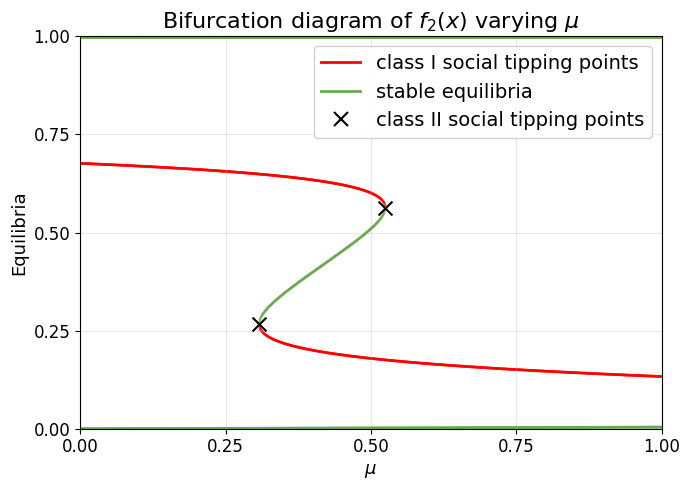

Reproduce this figure in Python.
"""
Bifurcation diagram generator for varying μ parameter.

Parameters: β=14, ρ=1, W₁=-0.6, W₂=0.3
"""

import numpy as np
import matplotlib.pyplot as plt
from scipy.optimize import brentq, minimize_scalar
from pathlib import Path
from matplotlib.lines import Line2D

# Set Arial font globally
plt.rcParams['font.family'] = 'sans-serif'
plt.rcParams['font.sans-serif'] = ['Arial']
plt.rcParams['axes.unicode_minus'] = False

# Default parameters
DEFAULT_PARAMS = {
    'mu': 0.4,
    'beta': 14,
    'rho': 1,
    'W1': -0.6,
    'W2': 0.3,
}


def response(x, mu, beta, rho, W1, W2):
    """Response function f(x)."""
    mu2 = 1 - mu
    exp1 = np.exp(beta * (W1 + rho * (1 - 2*x)))
    exp2 = np.exp(beta * (W2 + rho * (1 - 2*x)))
    return mu / (1 + exp1) + mu2 / (1 + exp2)


def fixed_point_equation(x, mu, beta, rho, W1, W2):
    """g(x) = f(x) - x."""
    return response(x, mu, beta, rho, W1, W2) - x


def response_derivative(x, mu, beta, rho, W1, W2):
    """Derivative f'(x) for stability analysis."""
    mu2 = 1 - mu
    exp1 = np.exp(beta * (W1 + rho * (1 - 2*x)))
    exp2 = np.exp(beta * (W2 + rho * (1 - 2*x)))
    d1 = 2 * beta * rho * mu * exp1 / (1 + exp1)**2
    d2 = 2 * beta * rho * mu2 * exp2 / (1 + exp2)**2
    return d1 + d2


def calculate_B(x, mu, beta, rho, W1, W2):
    """
    Calculate B(x) = mu*Y1 + (1-mu)*Y2 where Yj = Zj/(1+Zj)^2
    and Zj = exp(beta*(Wj + rho*(1-2x))).
    This appears in the gradient formula: df/dx = 2*beta*rho*B(x).
    """
    mu2 = 1 - mu
    Z1 = np.exp(beta * (W1 + rho * (1 - 2*x)))
    Z2 = np.exp(beta * (W2 + rho * (1 - 2*x)))
    Y1 = Z1 / (1 + Z1)**2
    Y2 = Z2 / (1 + Z2)**2
    return mu * Y1 + mu2 * Y2


def scale_b_to_axis(B_val, param_range):
    """Map raw B(x*) to the native horizontal axis so purple overlays align visually across the four-panel figure."""
    scale = param_range[1] - param_range[0]
    offset = param_range[0]
    return B_val * scale + offset


def find_fixed_points(mu, beta, rho, W1, W2, n_guess=200):
    """Find all fixed points in [0, 1] by scanning for sign changes."""
    x_grid = np.linspace(0, 1, n_guess)
    g_values = fixed_point_equation(x_grid, mu, beta, rho, W1, W2)
    
    fixed_points = []
    for i in range(len(x_grid) - 1):
        if g_values[i] * g_values[i+1] <= 0:
            try:
                root = brentq(fixed_point_equation, x_grid[i], x_grid[i+1],
                              args=(mu, beta, rho, W1, W2))
                fp_deriv = response_derivative(root, mu, beta, rho, W1, W2)
                is_stable = abs(fp_deriv) < 1
                if not any(abs(root - fp[0]) < 1e-6 for fp in fixed_points):
                    fixed_points.append((root, is_stable))
            except ValueError:
                pass
    return sorted(fixed_points, key=lambda x: x[0])


def find_turning_points(param_values, all_fixed_points, tolerance=0.08):
    """
    Find turning points by tracking branches across parameter values.
    Used ONLY for determining branch thickness in the μ diagram.
    Class II STPs are found separately via the B-criterion.
    """
    turning_points = []
    for i in range(len(param_values) - 1):
        p_curr = param_values[i]
        p_next = param_values[i + 1]
        fps_curr = all_fixed_points[i]
        fps_next = all_fixed_points[i + 1]
        for fp_curr, _ in fps_curr:
            has_continuation = False
            for fp_next, _ in fps_next:
                if abs(fp_curr - fp_next) < tolerance:
                    has_continuation = True
                    break
            if not has_continuation:
                turning_points.append((p_curr, fp_curr))
        for fp_next, _ in fps_next:
            has_origin = False
            for fp_curr, _ in fps_curr:
                if abs(fp_curr - fp_next) < tolerance:
                    has_origin = True
                    break
            if not has_origin:
                turning_points.append((p_next, fp_next))
    unique_turning = []
    for tp in turning_points:
        if not any(abs(tp[0] - utp[0]) < 0.05 and abs(tp[1] - utp[1]) < 0.05
                   for utp in unique_turning):
            unique_turning.append(tp)
    return unique_turning


def generate_diagram(output_path='figures/bifurcation_mu.png'):
    """Generate bifurcation diagram for varying μ."""
    params = DEFAULT_PARAMS.copy()
    param_range = (0, 1)
    n_points = 1000
    n_guess = 200
    
    param_values = np.linspace(param_range[0], param_range[1], n_points)
    
    stable_x, stable_y = [], []
    unstable_x, unstable_y = [], []
    all_fixed_points = []
    
    for p_val in param_values:
        p = params.copy()
        p['mu'] = p_val
        fps = find_fixed_points(**p, n_guess=n_guess)
        all_fixed_points.append(fps)
        for fp, is_stable in fps:
            if is_stable:
                stable_x.append(p_val)
                stable_y.append(fp)
            else:
                unstable_x.append(p_val)
                unstable_y.append(fp)
    
    # Find class I turning points (used only for branch thickness)
    turning_points = find_turning_points(param_values, all_fixed_points)
    turning_y_for_split = [tp[1] for tp in turning_points]
    
    # Find class II STPs via B(x*) = 1/(2*beta*rho)
    all_mu_vals = stable_x + unstable_x
    all_x_vals = stable_y + unstable_y
    
    threshold_points = []
    for i, (mu_val, x_val) in enumerate(zip(all_mu_vals, all_x_vals)):
        B_val = calculate_B(x_val, mu_val, params['beta'], params['rho'],
                           params['W1'], params['W2'])
        B_crit = 1 / (2 * params['beta'] * params['rho'])
        diff = B_val - B_crit
        if abs(diff) < 0.1:
            threshold_points.append((x_val, mu_val, diff))
    
    threshold_points = sorted(set(threshold_points))
    
    intersection_ys = []
    for i in range(len(threshold_points) - 1):
        y1, mu1, diff1 = threshold_points[i]
        y2, mu2, diff2 = threshold_points[i + 1]
        if abs(y2 - y1) > 0.2 or abs(mu2 - mu1) > 0.1:
            continue
        if diff1 * diff2 < 0:
            t = abs(diff1) / (abs(diff1) + abs(diff2))
            y_interp = y1 + t * (y2 - y1)
            intersection_ys.append(y_interp)
    
    classII_x = []
    classII_y = []
    mu_critical = 1 / (2 * params['beta'] * params['rho'])
    for y_val in intersection_ys:
        def g_at_y(mu):
            return abs(fixed_point_equation(y_val, mu, params['beta'], params['rho'],
                                            params['W1'], params['W2']))
        result = minimize_scalar(g_at_y, bounds=(mu_critical, 1.0), method='bounded')
        if result.fun < 0.01:
            classII_x.append(result.x)
            classII_y.append(y_val)
    
    # Split stable points by branch using class I turning point thresholds
    if turning_y_for_split:
        lower_knee = min(turning_y_for_split)
        upper_knee = max(turning_y_for_split)
        
        bottom_stable_x = [sx for sx, sy in zip(stable_x, stable_y) if sy < lower_knee]
        bottom_stable_y = [sy for sy in stable_y if sy < lower_knee]
        top_stable_x = [sx for sx, sy in zip(stable_x, stable_y) if sy > upper_knee]
        top_stable_y = [sy for sy in stable_y if sy > upper_knee]
        middle_stable_x = [sx for sx, sy in zip(stable_x, stable_y) 
                          if lower_knee <= sy <= upper_knee]
        middle_stable_y = [sy for sy in stable_y if lower_knee <= sy <= upper_knee]
    else:
        bottom_stable_x, bottom_stable_y = stable_x, stable_y
        top_stable_x, top_stable_y = [], []
        middle_stable_x, middle_stable_y = [], []
    
    fig, ax = plt.subplots(figsize=(7, 5), dpi=100)
    
    if unstable_x:
        ax.scatter(unstable_x, unstable_y, c='red', s=4, alpha=0.7,
                   zorder=1, edgecolors='none')
    if bottom_stable_x:
        ax.scatter(bottom_stable_x, bottom_stable_y, c='#6aa84f', s=4, alpha=0.7,
                   zorder=2, edgecolors='none')
    if top_stable_x:
        ax.scatter(top_stable_x, top_stable_y, c='#6aa84f', s=12, alpha=0.7,
                   zorder=2, edgecolors='none')
    if middle_stable_x:
        ax.scatter(middle_stable_x, middle_stable_y, c='#6aa84f', s=4, alpha=0.7,
                   zorder=2, edgecolors='none')
    if classII_x:
        ax.scatter(classII_x, classII_y, c='black', s=100, marker='x',
                   linewidths=1.5, zorder=3)
    
    ax.set_xlabel(r'$\mu$', fontsize=13)
    ax.set_ylabel('Equilibria', fontsize=13)
    ax.set_title(r'Bifurcation diagram of $f_2(x)$ varying $\mu$', fontsize=16)
    ax.set_xlim(param_range)
    ax.set_ylim(0, 1)
    ax.tick_params(axis='both', labelsize=12)
    
    ax.set_xticks(np.arange(0, 1.01, 0.25))
    ax.set_yticks(np.arange(0, 1.01, 0.25))
    
    legend_elements = [
        Line2D([0], [0], color='red', lw=2, label='class I social tipping points'),
        Line2D([0], [0], color='#6aa84f', lw=2, label='stable equilibria'),
        Line2D([0], [0], color='black', marker='x', markersize=10, markeredgewidth=1.5,
               linestyle='None', label='class II social tipping points')
    ]
    ax.legend(handles=legend_elements, loc='upper right', fontsize=14, framealpha=0.9)
    
    ax.grid(True, alpha=0.3)
    plt.tight_layout()
    
    if output_path:
        Path(output_path).parent.mkdir(parents=True, exist_ok=True)
        plt.savefig(output_path, dpi=100, bbox_inches='tight',
                    facecolor='white', edgecolor='none')
        print(f"Saved: {output_path}")
    
    return fig, ax


if __name__ == '__main__':
    generate_diagram()
